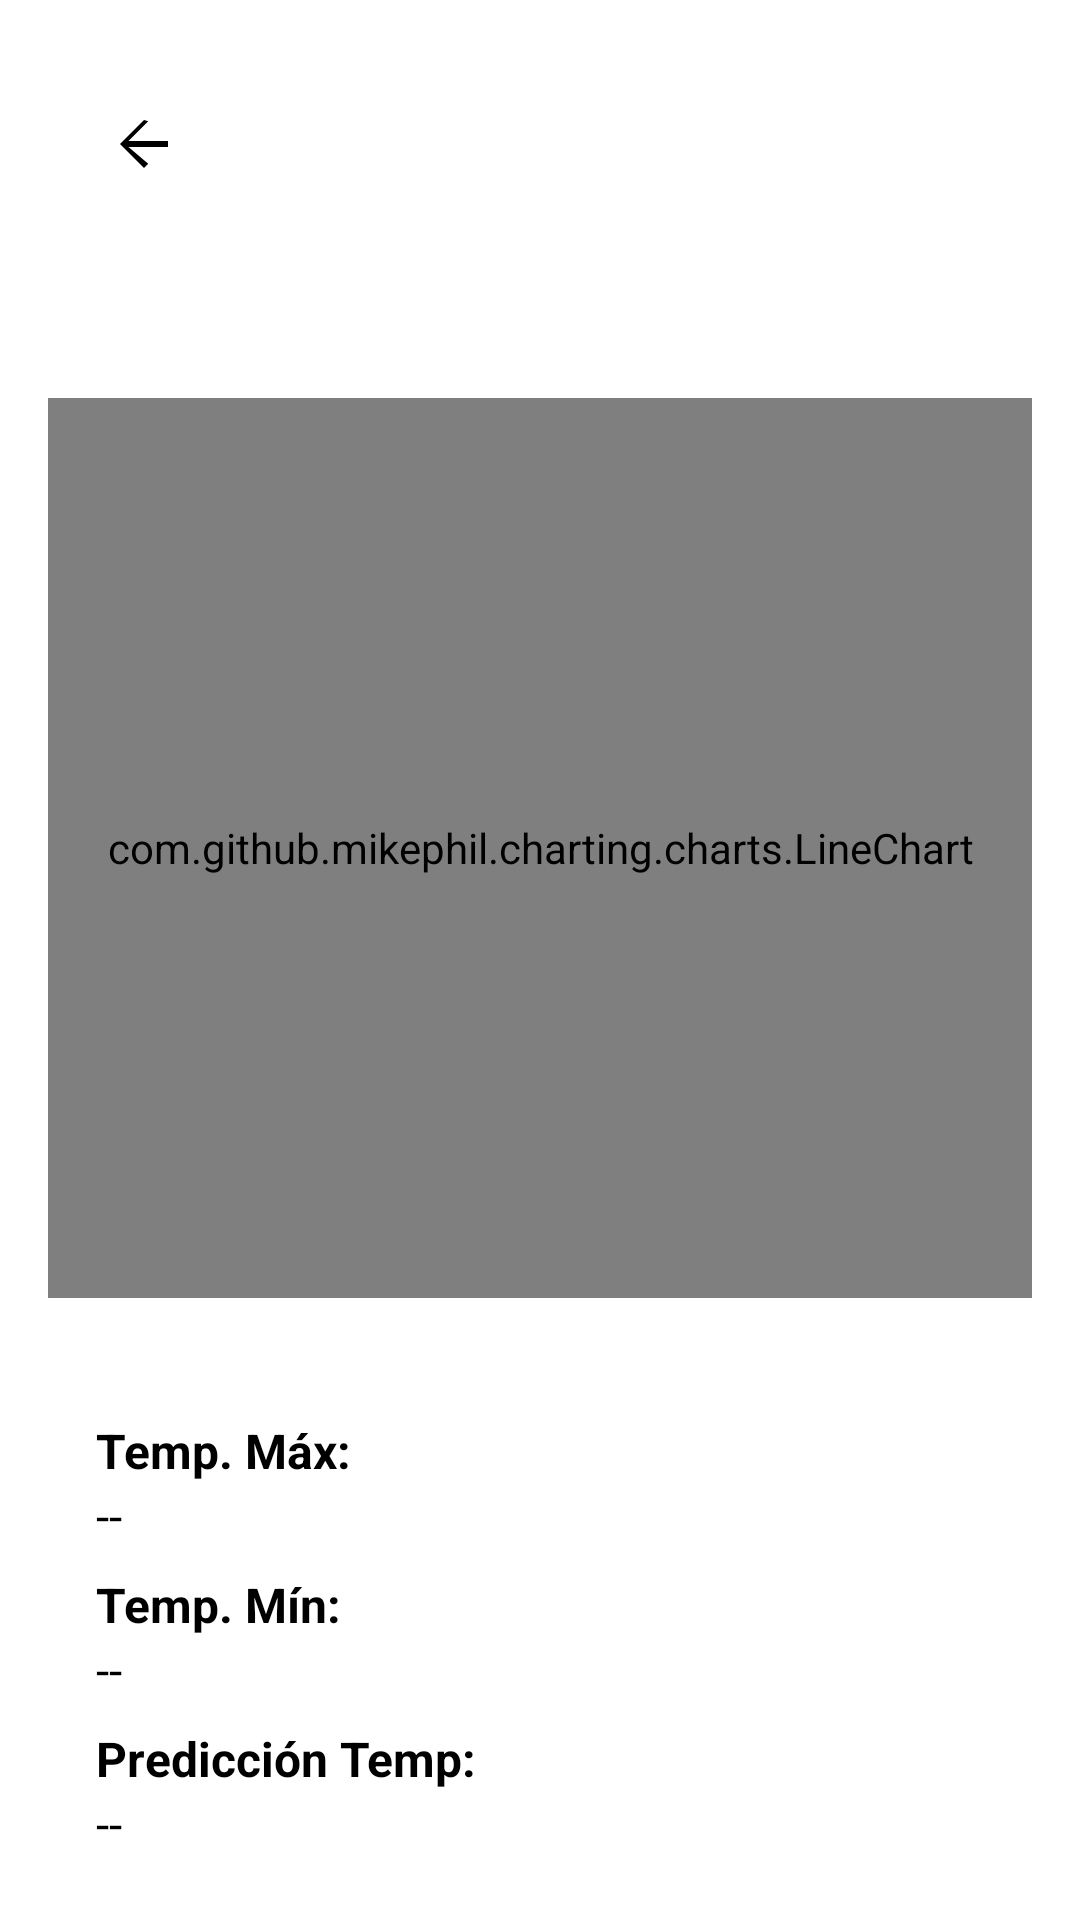

Reconstruct the res/layout file that produces this screen, plus the resources it refers to.
<!-- AndroidManifest.xml: application theme Theme.EarthCare -->
<!-- res/layout/activity_temperatura.xml -->
<?xml version="1.0" encoding="utf-8"?>
<androidx.constraintlayout.widget.ConstraintLayout xmlns:android="http://schemas.android.com/apk/res/android"
    xmlns:app="http://schemas.android.com/apk/res-auto"
    xmlns:tools="http://schemas.android.com/tools"
    android:layout_width="match_parent"
    android:layout_height="match_parent"
    android:padding="16dp"
    android:background="@color/white"
    tools:context=".TemperaturaActivity">

    <TextView
        android:id="@+id/textViewTitleTemperatura"
        android:layout_width="wrap_content"
        android:layout_height="wrap_content"
        android:text="Temperatura"
        android:textColor="@android:color/black"
        android:textSize="28sp"
        android:textStyle="bold"
        app:layout_constraintTop_toTopOf="parent"
        app:layout_constraintStart_toStartOf="parent"
        app:layout_constraintEnd_toEndOf="parent"
        app:layout_constraintVertical_chainStyle="packed"
        app:layout_constraintBottom_toTopOf="@id/imageViewIconTemperatura"/>

    <ImageView
        android:id="@+id/imageViewIconTemperatura"
        android:layout_width="75dp"
        android:layout_height="75dp"
        android:layout_marginTop="18dp"
        android:src="@drawable/ic_temperatura" 
        android:contentDescription="Icono de temperatura"
        app:layout_constraintTop_toBottomOf="@id/textViewTitleTemperatura"
        app:layout_constraintStart_toStartOf="parent"
        app:layout_constraintEnd_toEndOf="parent"
        app:layout_constraintBottom_toTopOf="@id/chartTemperatura"/>

    <com.github.mikephil.charting.charts.LineChart
        android:id="@+id/chartTemperatura"
        android:layout_width="0dp"
        android:layout_height="300dp"
        android:layout_marginTop="24dp"
        android:background="@drawable/rounded_corners_background"
        android:padding="8dp"
        app:layout_constraintTop_toBottomOf="@id/imageViewIconTemperatura"
        app:layout_constraintStart_toStartOf="parent"
        app:layout_constraintEnd_toEndOf="parent"
        app:layout_constraintBottom_toTopOf="@id/linearLayoutStats"/>

    <LinearLayout
        android:id="@+id/linearLayoutStats"
        android:layout_width="0dp"
        android:layout_height="wrap_content"
        android:orientation="vertical"
        android:layout_marginTop="24dp"
        android:padding="16dp"
        android:background="@color/white"
        app:layout_constraintTop_toBottomOf="@id/chartTemperatura"
        app:layout_constraintStart_toStartOf="parent"
        app:layout_constraintEnd_toEndOf="parent"
        app:layout_constraintBottom_toBottomOf="parent">

        <TextView
            android:id="@+id/textViewMaxTemperaturaLabel"
            android:layout_width="wrap_content"
            android:layout_height="wrap_content"
            android:text="Temp. Máx:"
            android:textColor="@android:color/black"
            android:textSize="16sp"
            android:textStyle="bold"/>

        <TextView
            android:id="@+id/textViewMaxTemperaturaValue"
            android:layout_width="wrap_content"
            android:layout_height="wrap_content"
            android:text="--"
            android:textColor="@android:color/black"
            android:textSize="16sp"/>

        <TextView
            android:id="@+id/textViewMinTemperaturaLabel"
            android:layout_width="wrap_content"
            android:layout_height="wrap_content"
            android:text="Temp. Mín:"
            android:textColor="@android:color/black"
            android:textSize="16sp"
            android:textStyle="bold"
            android:layout_marginTop="8dp"/>

        <TextView
            android:id="@+id/textViewMinTemperaturaValue"
            android:layout_width="wrap_content"
            android:layout_height="wrap_content"
            android:text="--"
            android:textColor="@android:color/black"
            android:textSize="16sp"/>

        <TextView
            android:id="@+id/textViewPrediccionTemperaturaLabel"
            android:layout_width="wrap_content"
            android:layout_height="wrap_content"
            android:text="Predicción Temp:"
            android:textColor="@android:color/black"
            android:textSize="16sp"
            android:textStyle="bold"
            android:layout_marginTop="8dp"/>

        <TextView
            android:id="@+id/textViewPrediccionTemperaturaValue"
            android:layout_width="wrap_content"
            android:layout_height="wrap_content"
            android:text="--"
            android:textColor="@android:color/black"
            android:textSize="16sp"/>

        <TextView
            android:id="@+id/textViewUltimoDatoTemperaturaConFecha"
            android:layout_width="wrap_content"
            android:layout_height="wrap_content"
            android:text="Último dato: -- (fecha)"
            android:textColor="@android:color/black"
            android:textSize="14sp"
            android:layout_marginTop="8dp"/>

    </LinearLayout>

    <ImageButton
        android:id="@+id/imageButtonBackTemperatura"
        android:layout_width="48dp"
        android:layout_height="48dp"
        android:src="@drawable/ic_back_arrow"
        app:tint="@color/black"
        android:background="?attr/selectableItemBackgroundBorderless"
        android:contentDescription="Botón de regreso"
        android:layout_marginStart="8dp"
        android:layout_marginTop="8dp"
        app:layout_constraintTop_toTopOf="parent"
        app:layout_constraintStart_toStartOf="parent"/>

</androidx.constraintlayout.widget.ConstraintLayout>
<!-- resources referenced by this layout -->
<resources>
  <color name="black">#FF000000</color>
  <color name="white">#FFFFFFFF</color>
  <!-- drawable ic_back_arrow (drawable) -->
  <vector xmlns:android="http://schemas.android.com/apk/res/android"
      android:width="24dp"
      android:height="24dp"
      android:viewportWidth="24.0"
      android:viewportHeight="24.0">
      <path
          android:fillColor="#FFFFFF"
          android:pathData="M12,4l-8,8 8,8 1.41,-1.41L6.83,13H20v-2H6.83l6.58,-6.59L12,4z"/>
  </vector>
  <style name="Theme.EarthCare" parent="Base.Theme.EarthCare" />
  <style name="Base.Theme.EarthCare" parent="Theme.Material3.DayNight.NoActionBar">
          
          
      </style>
</resources>
